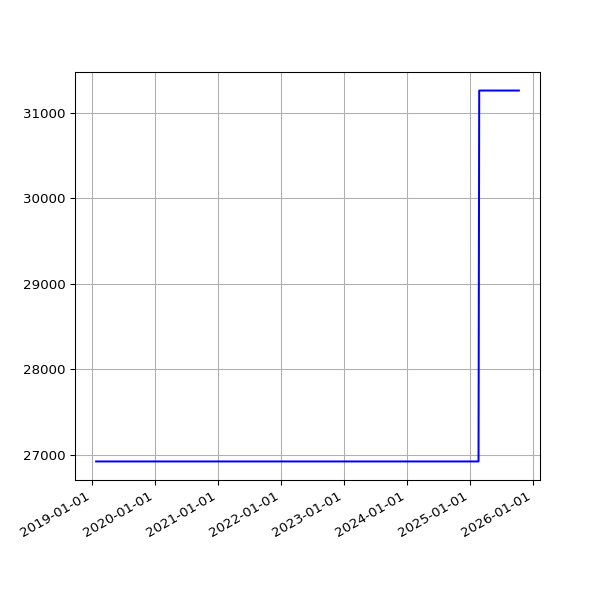

Values plotted in this chart, from the file beside it:
date, value
2019-01-25 06:27:52 +0000, 26924
2019-01-28 06:20:04 +0000, 26924
2019-02-01 06:43:11 +0000, 26924
2019-02-04 06:46:59 +0000, 26924
2019-02-07 06:28:15 +0000, 26924
2019-02-10 07:01:57 +0000, 26924
2019-02-13 06:35:54 +0000, 26924
2019-02-19 07:05:30 +0000, 26924
2019-02-22 06:55:53 +0000, 26924
2019-02-25 06:38:05 +0000, 26924
2019-03-01 06:43:32 +0000, 26924
2019-03-04 07:01:27 +0000, 26924
2019-03-07 07:15:07 +0000, 26924
2019-03-10 06:41:23 +0000, 26924
2019-03-13 06:35:04 +0000, 26924
2019-03-16 06:34:51 +0000, 26924
2019-03-19 06:42:23 +0000, 26924
2019-03-22 06:58:13 +0000, 26924
2019-03-25 06:50:58 +0000, 26924
2019-03-28 07:47:59 +0000, 26924
2019-04-01 07:40:45 +0100, 26924
2019-04-04 06:42:25 +0100, 26924
2019-04-07 06:51:48 +0100, 26924
2019-04-10 06:56:15 +0100, 26924
2019-04-16 11:24:05 +0100, 26924
2019-04-19 07:16:50 +0100, 26924
2019-04-22 07:00:26 +0100, 26924
2019-05-01 07:20:31 +0100, 26924
2019-05-04 07:15:27 +0100, 26924
2019-05-07 07:29:37 +0100, 26924
2019-05-10 07:10:29 +0100, 26924
2019-05-13 07:01:24 +0100, 26924
2019-05-16 07:14:22 +0100, 26924
2019-05-19 06:46:07 +0100, 26924
2019-06-13 07:03:22 +0100, 26924
2019-06-16 06:39:01 +0100, 26924
2019-06-19 06:09:05 +0100, 26924
2019-06-22 06:26:55 +0100, 26924
2019-06-25 06:11:17 +0100, 26924
2019-07-01 06:48:57 +0100, 26924
2019-07-04 07:07:36 +0100, 26924
2019-07-07 06:57:19 +0100, 26924
2019-07-10 06:59:56 +0100, 26924
2019-07-13 07:03:15 +0100, 26924
2019-07-16 06:54:44 +0100, 26924
2019-07-19 07:03:46 +0100, 26924
2019-07-22 07:26:34 +0100, 26924
2019-07-25 07:25:18 +0100, 26924
2019-07-28 08:06:14 +0100, 26924
2019-07-31 06:33:09 +0100, 26924
2019-08-01 07:04:31 +0100, 26924
2019-08-02 06:25:51 +0100, 26924
2019-08-03 06:23:45 +0100, 26924
2019-08-04 07:18:53 +0100, 26924
2019-08-05 06:13:25 +0100, 26924
2019-08-06 06:32:26 +0100, 26924
2019-08-07 06:38:59 +0100, 26924
2019-08-08 07:16:43 +0100, 26924
2019-08-09 06:20:39 +0100, 26924
2019-08-10 06:22:40 +0100, 26924
... 1,761 more rows
